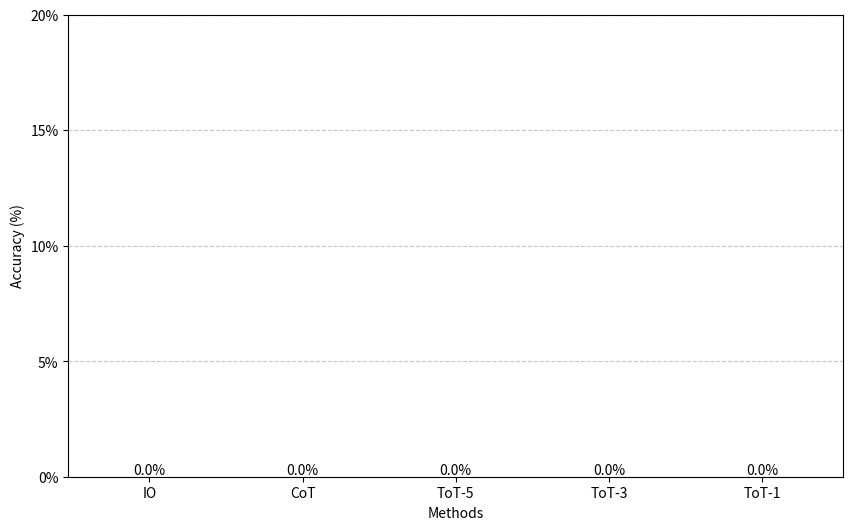

The script that saved this image:
import json
import matplotlib.pyplot as plt
import os

# Paths to log files (adjust if needed)
log_dir = 'logs/game24'
files = {
    'IO': 'gpt-3.5-turbo_0.7_naive_standard_sample_1_start900_end930.json',
    'CoT': 'gpt-3.5-turbo_0.7_naive_cot_sample_1_start900_end930.json',
    'ToT-5': 'gpt-3.5-turbo_0.7_propose1_value3_greedy5_start900_end930.json',
    'ToT-3': 'gpt-3.5-turbo_0.7_propose1_value3_greedy3_start900_end930.json',
    'ToT-1': 'gpt-3.5-turbo_0.7_propose1_value3_greedy1_start900_end901.json'  # Note: only 1 sample
}

def calculate_accuracy(file_path):
    with open(file_path, 'r') as f:
        data = json.load(f)
    
    total_correct = 0
    total_responses = 0
    for item in data:
        infos = item.get('infos', [])
        for info in infos:
            r = info.get('r', 0)
            total_responses += 1
            if r == 1:
                total_correct += 1
    
    accuracy = total_correct / total_responses if total_responses > 0 else 0
    return accuracy, total_responses

# Calculate accuracies
accuracies = {}
for method, filename in files.items():
    file_path = os.path.join(log_dir, filename)
    if os.path.exists(file_path):
        acc, total = calculate_accuracy(file_path)
        accuracies[method] = acc
        print(f"{method}: Accuracy = {acc:.3f} ({total} responses)")
    else:
        print(f"File not found: {file_path}")
        accuracies[method] = 0

# Plot bar chart
methods = list(accuracies.keys())
acc_values = list(accuracies.values())

max_acc = max(acc_values) if acc_values else 1
plt.figure(figsize=(10, 6))  # Larger figure
plt.bar(methods, acc_values, color=['#7f7f7f', '#3273dc', '#4daf4a', '#ff7f00', '#984ea3'], width=0.6)
plt.xlabel('Methods')
plt.ylabel('Accuracy (%)')
# plt.title('Accuracy Comparison: IO, CoT, ToT-1, ToT-3, ToT-5 (30 samples, GPT-3.5)')
plt.ylim(0, 0.2)  # Max 20% for better balance
plt.yticks([0, 0.05, 0.1, 0.15, 0.2], ['0%', '5%', '10%', '15%', '20%'])
plt.grid(axis='y', linestyle='--', alpha=0.7)

# Add value labels on bars (as %)
for i, v in enumerate(acc_values):
    plt.text(i, v + max_acc*0.02, f'{v*100:.1f}%', ha='center', va='bottom')

plt.show()
